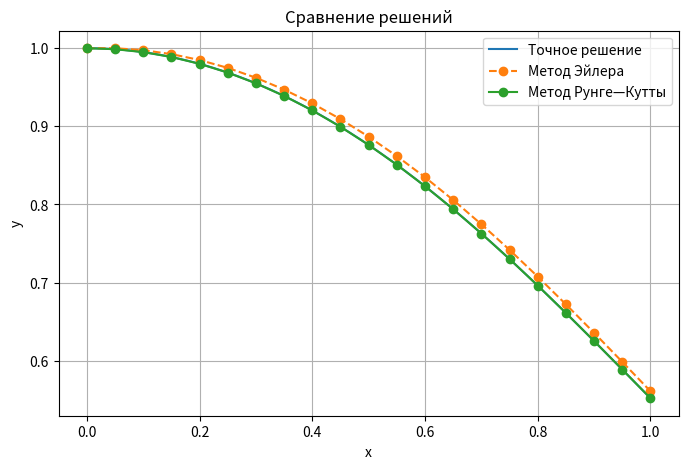

Write the Python code that produced this figure.
import math
import matplotlib.pyplot as plt

a = 0
b = 1
h = 0.05
y0 = 1

n = int(round((b - a) / h))


def f(x, y):
    return x * math.exp(-x**2) - 2 * x * y


print("Число шагов:", n)


x_euler = [a]
y_euler = [y0]

for i in range(n):
    x_next = x_euler[-1] + h
    y_next = y_euler[-1] + h * f(x_euler[-1], y_euler[-1])

    x_euler.append(x_next)
    y_euler.append(y_next)


x_rk4 = [a]
y_rk4 = [y0]

for i in range(n):
    x_current = x_rk4[-1]
    y_current = y_rk4[-1]

    k1 = h * f(x_current, y_current)
    k2 = h * f(x_current + h / 2, y_current + k1 / 2)
    k3 = h * f(x_current + h / 2, y_current + k2 / 2)
    k4 = h * f(x_current + h, y_current + k3)

    y_next = y_current + (k1 + 2 * k2 + 2 * k3 + k4) / 6
    x_next = x_current + h

    x_rk4.append(x_next)
    y_rk4.append(y_next)


y_exact_1 = 3 / (2 * math.e)

error_euler = abs(y_euler[-1] - y_exact_1)
error_rk4 = abs(y_rk4[-1] - y_exact_1)


print("Метод Эйлера: y(1) =", y_euler[-1])
print("Метод Рунге—Кутты: y(1) =", y_rk4[-1])
print("Точное значение y(1):", y_exact_1)
print("Погрешность метода Эйлера:", error_euler)
print("Погрешность метода Рунге—Кутты:", error_rk4)


print("\nТаблица значений:")
print(f"{'x':>6} {'Точное y':>16} {'Эйлер':>16} {'Рунге—Кутта':>16}")

for i in range(n + 1):
    x = x_euler[i]
    y_exact = (1 + x**2 / 2) * math.exp(-x**2)

    print(
        f"{x:6.2f} "
        f"{y_exact:16.9f} "
        f"{y_euler[i]:16.9f} "
        f"{y_rk4[i]:16.9f}"
    )


x_graph = [a + i * (b - a) / 200 for i in range(201)]
y_graph = [(1 + x**2 / 2) * math.exp(-x**2) for x in x_graph]


plt.figure(figsize=(8, 5))

plt.plot(x_graph, y_graph, label="Точное решение")
plt.plot(x_euler, y_euler, "o--", label="Метод Эйлера")
plt.plot(x_rk4, y_rk4, "o-", label="Метод Рунге—Кутты")

plt.xlabel("x")
plt.ylabel("y")
plt.title("Сравнение решений")
plt.grid(True)
plt.legend()

plt.savefig("grafik.png", dpi=300)
plt.show()
